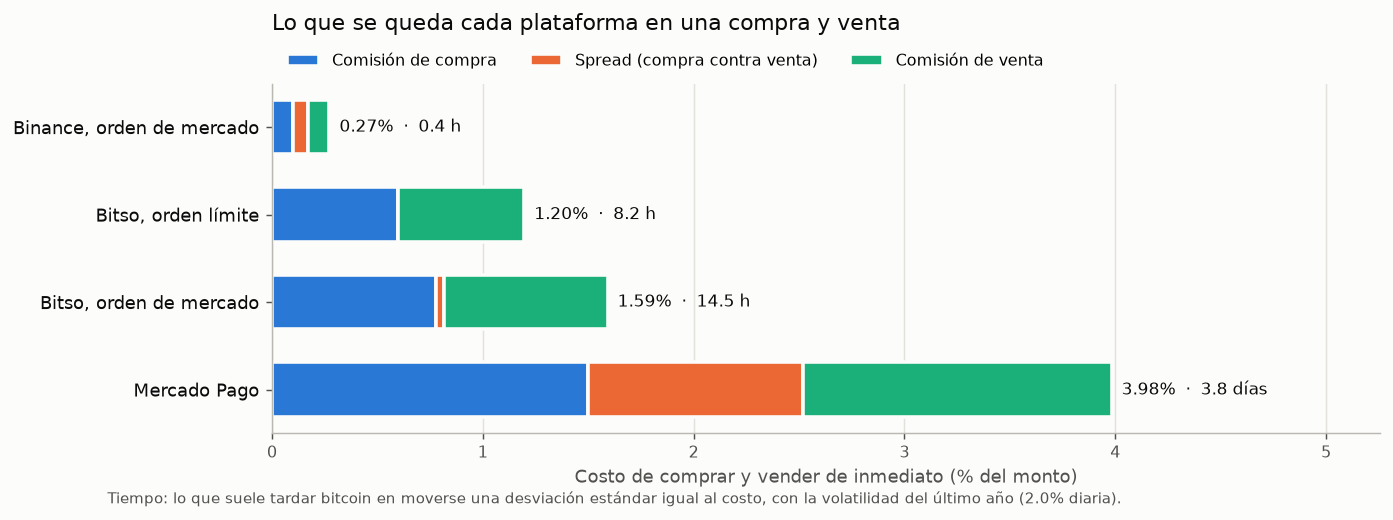

The data file committed next to this chart (first rows):
Plataforma, Comisión compra, Comisión venta, Spread, Origen del spread, Compra y venta, Tiempo para recuperarlo, Fuente
Binance, orden de mercado, 0.10%, 0.10%, 0.073%, libro guardado, 2026-10-14 21:25 UTC, 0.27%, 0.4 h, Comisión spot estándar de 0.1% (criptoin…
Bitso, orden límite, 0.60%, 0.60%, 0.000%, fijo en el archivo, 0.00%, 1.20%, 8.2 h, bitso.com/mx/fees, comisión maker con me…
Bitso, orden de mercado, 0.78%, 0.78%, 0.038%, libro guardado, 2026-10-14 21:25 UTC, 1.59%, 14.5 h, bitso.com/mx/fees, comisión taker con me…
Mercado Pago, 1.50%, 1.50%, 1.035%, cotización en la app, 2026-10-15 04:59 U…, 3.98%, 3.8 días, Comisión: Luis, en la app de Mercado Pag…
